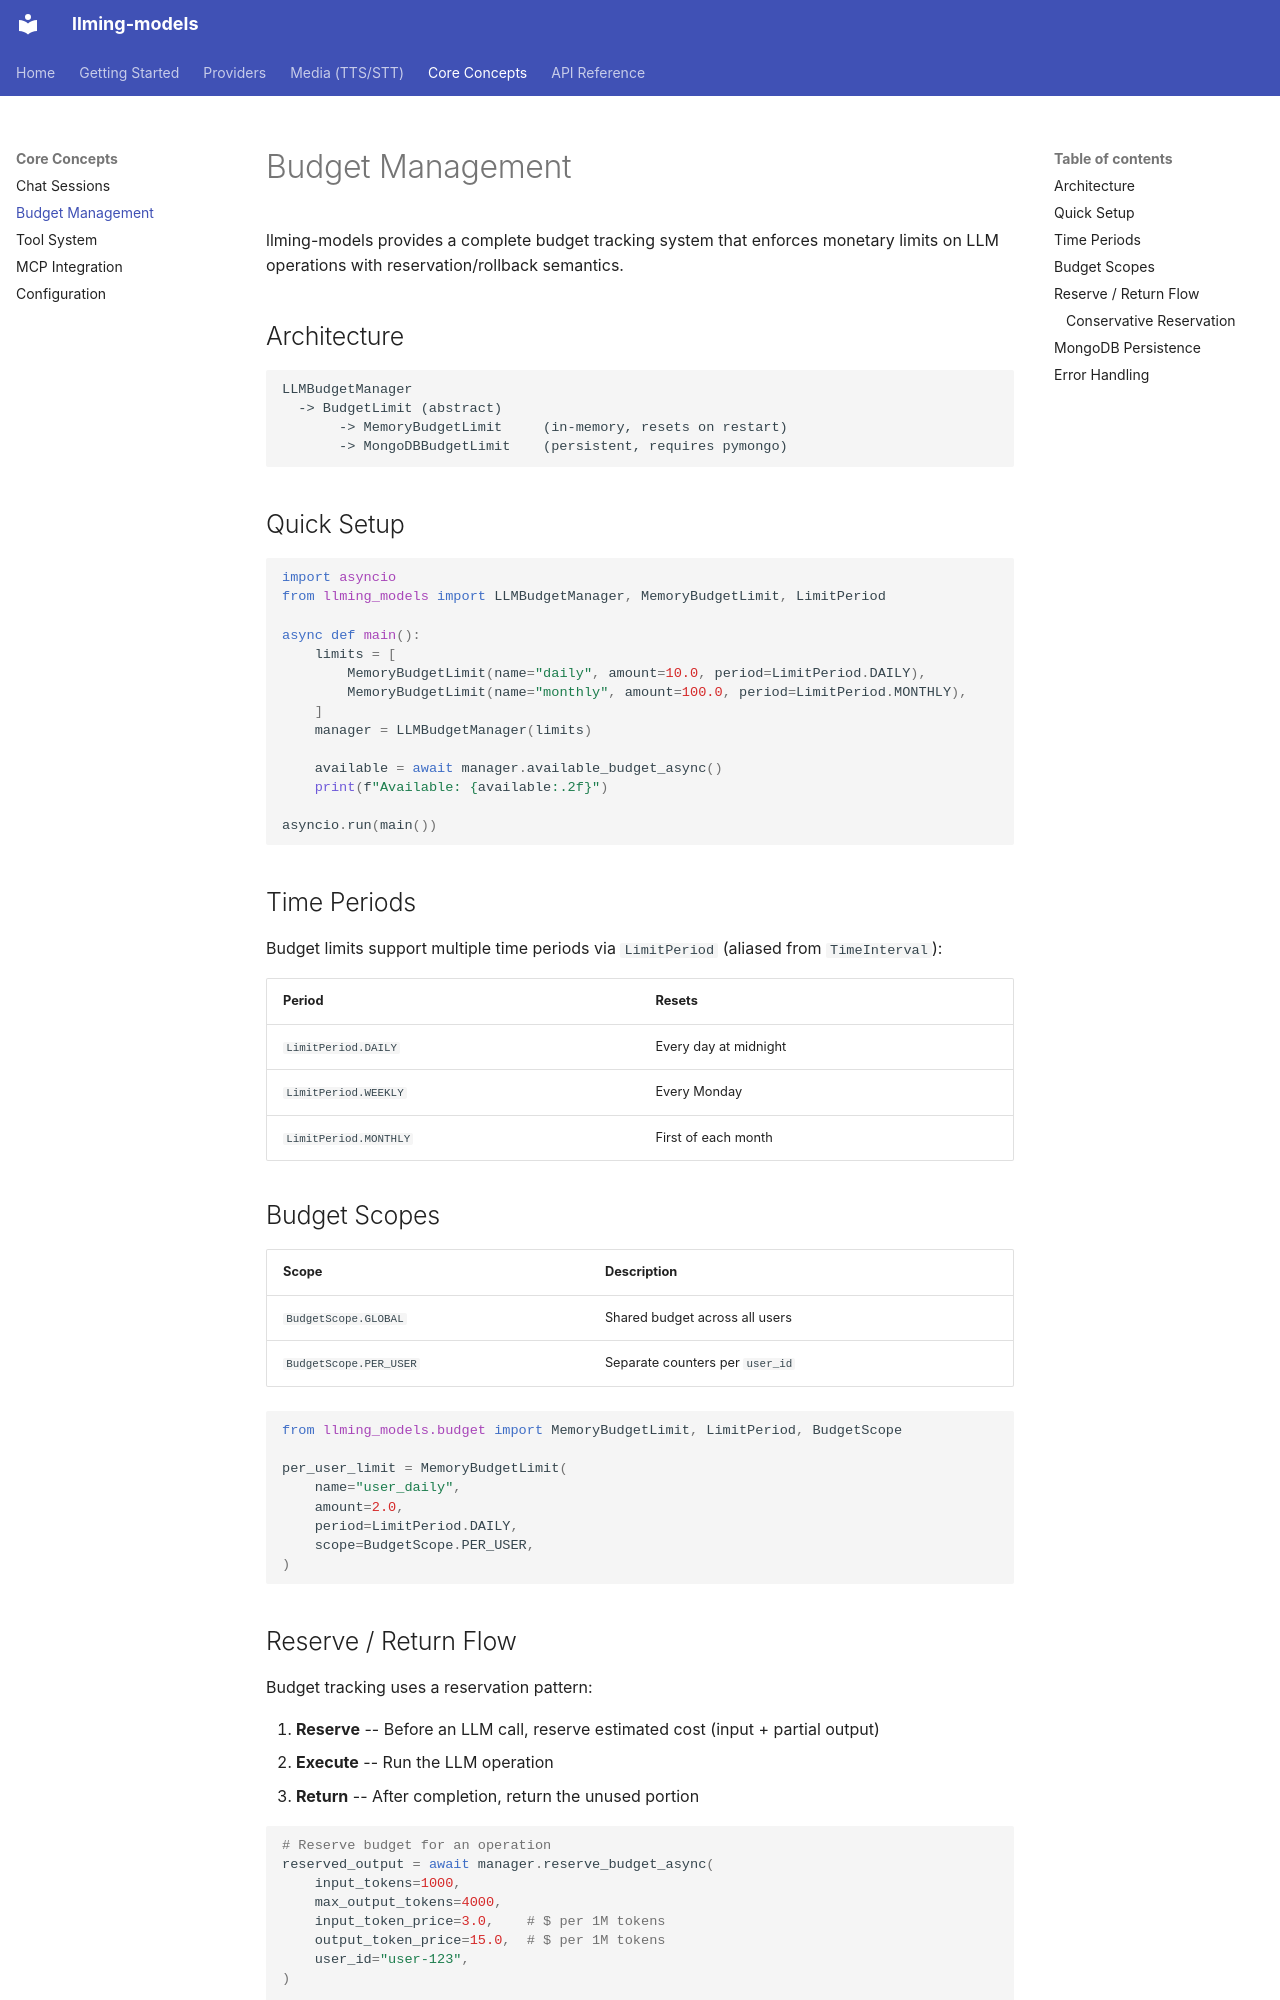

repository: Alyxion/llming-models · page: concepts/budget/index.html · generator: mkdocs

# Budget Management

llming-models provides a complete budget tracking system that enforces monetary limits on LLM operations with reservation/rollback semantics.

## Architecture

```
LLMBudgetManager
  -> BudgetLimit (abstract)
       -> MemoryBudgetLimit     (in-memory, resets on restart)
       -> MongoDBBudgetLimit    (persistent, requires pymongo)
```

## Quick Setup

```python
import asyncio
from llming_models import LLMBudgetManager, MemoryBudgetLimit, LimitPeriod

async def main():
    limits = [
        MemoryBudgetLimit(name="daily", amount=10.0, period=LimitPeriod.DAILY),
        MemoryBudgetLimit(name="monthly", amount=100.0, period=LimitPeriod.MONTHLY),
    ]
    manager = LLMBudgetManager(limits)

    available = await manager.available_budget_async()
    print(f"Available: {available:.2f}")

asyncio.run(main())
```

## Time Periods

Budget limits support multiple time periods via `LimitPeriod` (aliased from `TimeInterval`):

| Period | Resets |
|---|---|
| `LimitPeriod.DAILY` | Every day at midnight |
| `LimitPeriod.WEEKLY` | Every Monday |
| `LimitPeriod.MONTHLY` | First of each month |

## Budget Scopes

| Scope | Description |
|---|---|
| `BudgetScope.GLOBAL` | Shared budget across all users |
| `BudgetScope.PER_USER` | Separate counters per `user_id` |

```python
from llming_models.budget import MemoryBudgetLimit, LimitPeriod, BudgetScope

per_user_limit = MemoryBudgetLimit(
    name="user_daily",
    amount=2.0,
    period=LimitPeriod.DAILY,
    scope=BudgetScope.PER_USER,
)
```
